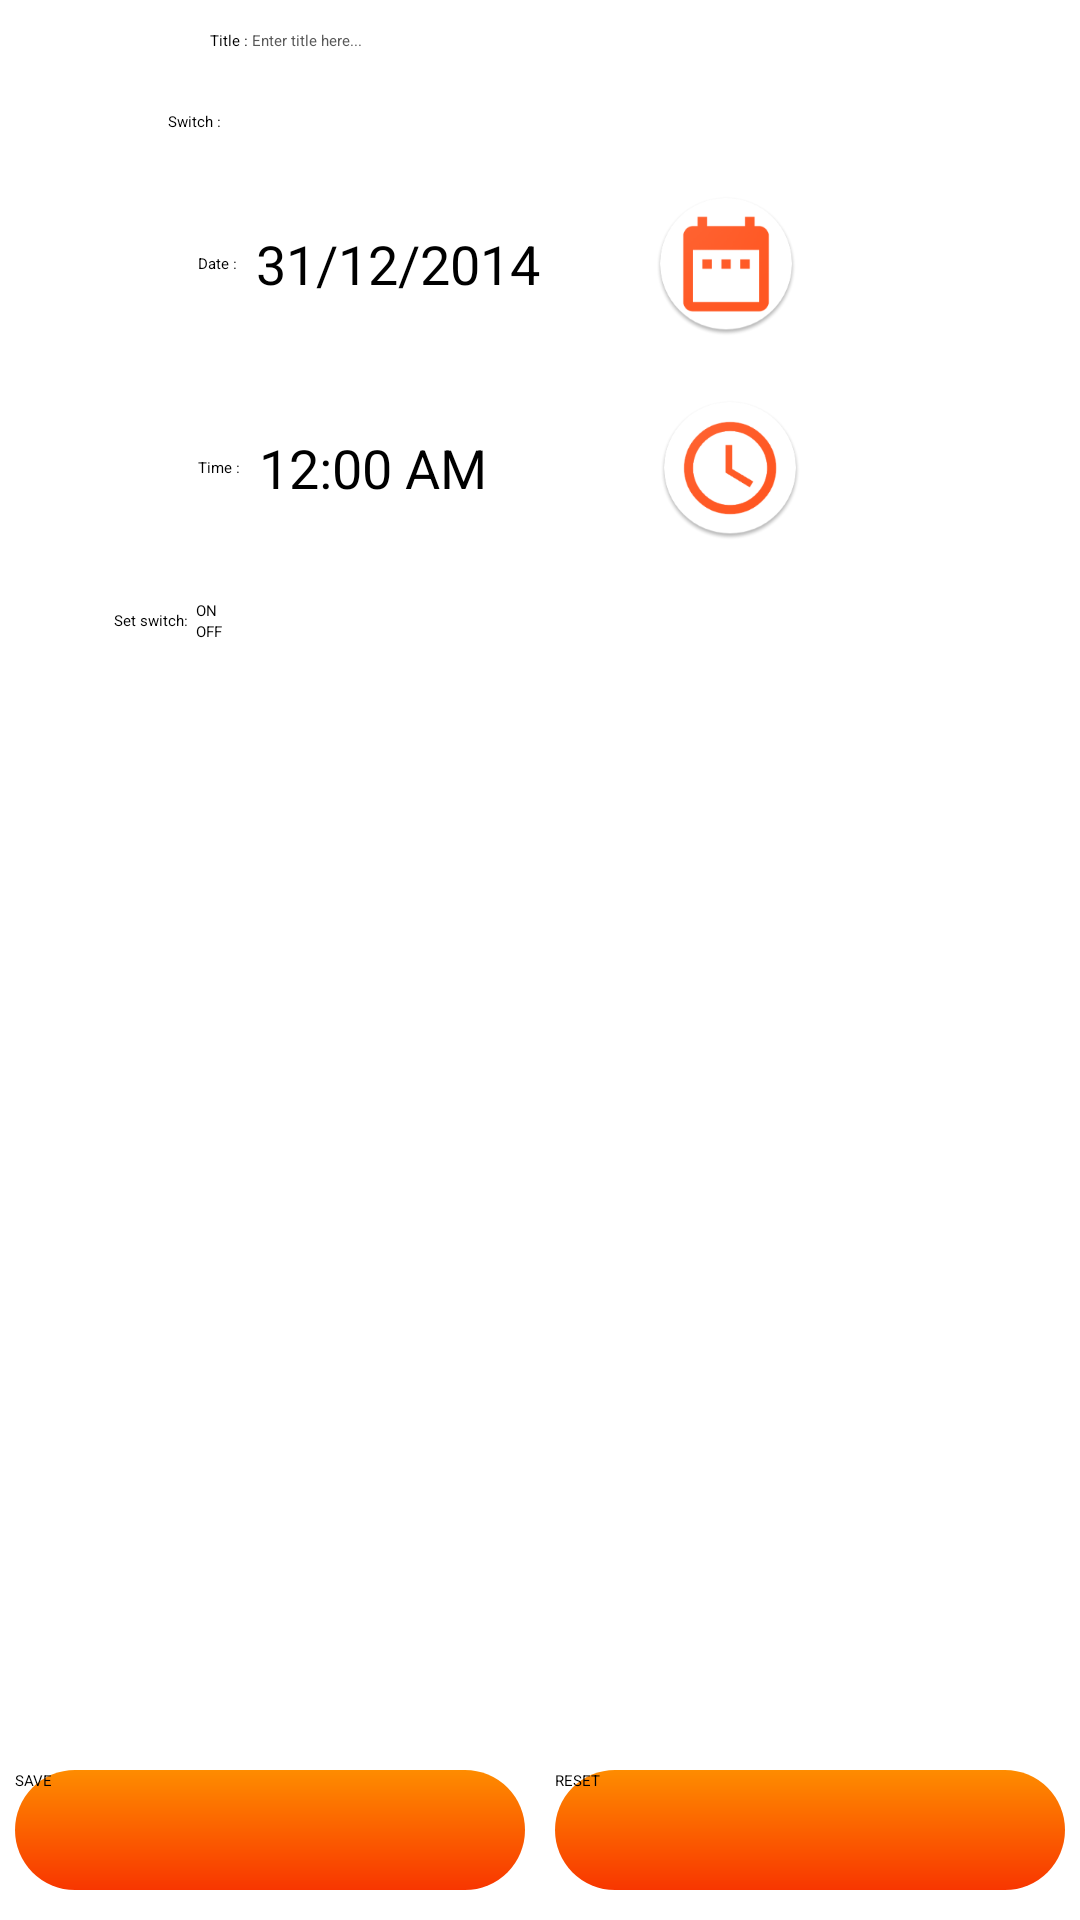

Here is an Android app screen rendered from its layout file. Give the layout XML and the strings, colors and styles it references.
<!-- AndroidManifest.xml: application theme HABDroid.Light -->
<!-- res/layout/content_add_remeber.xml -->
<?xml version="1.0" encoding="utf-8"?>
<LinearLayout xmlns:android="http://schemas.android.com/apk/res/android"
    xmlns:app="http://schemas.android.com/apk/res-auto"
    xmlns:tools="http://schemas.android.com/tools"
    android:id="@+id/linRem"
    android:layout_width="match_parent"
    android:layout_height="match_parent"
    android:orientation="vertical"
    app:layout_behavior="@string/appbar_scrolling_view_behavior"
    tools:context="org.openhab.habdroid.AddRemeber"
    tools:showIn="@layout/activity_add_remeber">

    <LinearLayout
        android:layout_width="match_parent"
        android:layout_height="wrap_content"
        android:layout_marginBottom="10dp"
        android:layout_marginLeft="30dp"
        android:layout_marginRight="30dp"
        android:layout_marginTop="10dp">

        <TextView
            android:layout_width="wrap_content"
            android:layout_height="wrap_content"
            android:layout_gravity="center_vertical"
            android:layout_marginLeft="40dp"
            android:text="Title : " />

        <EditText
            android:id="@+id/titleRem"
            android:layout_width="match_parent"
            android:layout_height="wrap_content"
            android:hint="Enter title here..."
            android:textColorHint="#585858" />
    </LinearLayout>

    <LinearLayout
        android:layout_width="match_parent"
        android:layout_height="wrap_content"
        android:layout_marginLeft="30dp"
        android:layout_marginTop="10dp"
        android:layout_marginRight="30dp"
        android:layout_marginBottom="10dp">

        <TextView
            android:layout_width="wrap_content"
            android:layout_height="wrap_content"
            android:layout_gravity="center_vertical"
            android:layout_marginLeft="26dp"
            android:text="Switch : " />

        <Spinner
            android:id="@+id/categoryRem"
            android:layout_width="match_parent"
            android:layout_height="wrap_content"
            android:layout_weight="1"/>
    </LinearLayout>

    <LinearLayout
        android:layout_width="match_parent"
        android:layout_height="wrap_content"
        android:layout_marginLeft="30dp"
        android:layout_marginTop="10dp"
        android:layout_marginRight="30dp"
        android:layout_marginBottom="10dp">

        <TextView
            android:layout_width="wrap_content"
            android:layout_height="wrap_content"
            android:layout_gravity="center_vertical"
            android:layout_marginLeft="36dp"
            android:text="Date : " />

        <TextView
            android:id="@+id/lblDateRem"
            android:layout_width="wrap_content"
            android:layout_height="wrap_content"
            android:layout_gravity="center_vertical"
            android:layout_marginLeft="5dp"
            android:text="31/12/2014"
            android:textSize="18dp" />

        <ImageButton
            android:id="@+id/btnDateRem"
            android:layout_width="wrap_content"
            android:layout_height="wrap_content"
            android:layout_marginLeft="38dp"
            android:background="@null"
            android:src="@mipmap/calender" />


    </LinearLayout>

    <LinearLayout
        android:layout_width="match_parent"
        android:layout_height="wrap_content"
        android:layout_marginLeft="30dp"
        android:layout_marginTop="10dp"
        android:layout_marginRight="30dp"
        android:layout_marginBottom="10dp">

        <TextView
            android:layout_width="wrap_content"
            android:layout_height="wrap_content"
            android:layout_gravity="center_vertical"
            android:layout_marginLeft="36dp"
            android:text="Time : " />

        <TextView
            android:id="@+id/lblTimeRem"
            android:layout_width="wrap_content"
            android:layout_height="wrap_content"
            android:layout_gravity="center_vertical"
            android:layout_marginLeft="5dp"
            android:text="12:00 AM"
            android:textSize="18dp" />

        <ImageButton
            android:id="@+id/btnTimeRem"
            android:layout_width="wrap_content"
            android:layout_height="wrap_content"
            android:layout_marginLeft="57dp"
            android:background="@null"
            android:src="@mipmap/alarm" />
    </LinearLayout>

    <LinearLayout
        android:layout_width="match_parent"
        android:layout_height="wrap_content"
        android:layout_marginLeft="30dp"
        android:layout_marginTop="10dp"
        android:layout_marginRight="30dp"
        android:layout_marginBottom="10dp">

        <TextView
            android:layout_width="wrap_content"
            android:layout_height="wrap_content"
            android:layout_gravity="center_vertical"
            android:layout_marginLeft="8dp"
            android:text="Set switch:  " />

        <RadioGroup
            android:id="@+id/rdoGroup"
            android:layout_width="match_parent"
            android:layout_height="wrap_content">

            <RadioButton
                android:id="@+id/rdoON"
                android:layout_width="wrap_content"
                android:layout_height="wrap_content"
                android:text="ON" />

            <RadioButton
                android:id="@+id/rdoOFF"
                android:layout_width="wrap_content"
                android:layout_height="wrap_content"
                android:text="OFF" />
        </RadioGroup>

    </LinearLayout>

    <LinearLayout
        android:layout_width="match_parent"
        android:layout_height="wrap_content"
        android:layout_marginLeft="30dp"
        android:layout_marginRight="30dp"
        android:visibility="gone">

        <TextView
            android:layout_width="wrap_content"
            android:layout_height="wrap_content"
            android:layout_gravity="center_vertical"
            android:layout_marginLeft="2dp"
            android:text="Select days:-  " />
    </LinearLayout>

    <LinearLayout
        android:layout_width="match_parent"
        android:layout_height="wrap_content"
        android:layout_marginLeft="30dp"
        android:layout_marginTop="10dp"
        android:layout_marginRight="30dp"
        android:layout_marginBottom="10dp"
        android:visibility="gone">

        <CheckBox
            android:id="@+id/chkMon"
            android:layout_width="wrap_content"
            android:layout_height="wrap_content"
            android:layout_marginLeft="23dp"
            android:text="Mon" />

        <CheckBox
            android:id="@+id/chkTue"
            android:layout_width="wrap_content"
            android:layout_height="wrap_content"
            android:text="Tue" />

        <CheckBox
            android:id="@+id/chkWed"
            android:layout_width="wrap_content"
            android:layout_height="wrap_content"
            android:text="Wed" />

        <CheckBox
            android:id="@+id/chkThu"
            android:layout_width="wrap_content"
            android:layout_height="wrap_content"
            android:text="Thu" />

        <CheckBox
            android:id="@+id/chkFri"
            android:layout_width="wrap_content"
            android:layout_height="wrap_content"
            android:text="Fri" />
    </LinearLayout>

    <LinearLayout
        android:layout_width="match_parent"
        android:layout_height="wrap_content"
        android:layout_marginLeft="30dp"
        android:layout_marginRight="30dp"
        android:layout_marginBottom="10dp"
        android:visibility="gone">

        <CheckBox
            android:id="@+id/chkSat"
            android:layout_width="wrap_content"
            android:layout_height="wrap_content"
            android:layout_marginLeft="105dp"
            android:text="Sat" />

        <CheckBox
            android:id="@+id/chkSun"
            android:layout_width="wrap_content"
            android:layout_height="wrap_content"
            android:text="Sun" />
    </LinearLayout>

    <ListView
        android:id="@+id/lisRem"
        android:layout_width="match_parent"
        android:layout_height="0dp"
        android:layout_weight="1" />

    <LinearLayout
        android:id="@+id/laytbtns"
        android:layout_width="fill_parent"
        android:layout_height="wrap_content"
        android:layout_marginTop="5dp"
        android:layout_marginBottom="10dp">

        <Button
            android:id="@+id/saveRem"
            android:layout_width="0dp"
            android:layout_height="wrap_content"
            android:layout_marginLeft="5dp"
            android:layout_marginRight="5dp"
            android:layout_weight="1"
            android:background="@drawable/ic_schedule_button"
            android:text="SAVE" />

        <Button
            android:id="@+id/resetRem"
            android:layout_width="0dp"
            android:layout_height="wrap_content"
            android:layout_marginLeft="5dp"
            android:layout_marginRight="5dp"
            android:layout_weight="1"
            android:background="@drawable/ic_schedule_button"
            android:text="RESET" />
    </LinearLayout>

</LinearLayout>
<!-- res/layout/activity_add_remeber.xml (included above) -->
<?xml version="1.0" encoding="utf-8"?>
<androidx.coordinatorlayout.widget.CoordinatorLayout xmlns:android="http://schemas.android.com/apk/res/android"
    xmlns:app="http://schemas.android.com/apk/res-auto"
    xmlns:tools="http://schemas.android.com/tools"
    android:layout_width="match_parent"
    android:layout_height="match_parent"
    tools:context="org.openhab.habdroid.AddRemeber">

    <com.google.android.material.appbar.AppBarLayout
        android:layout_width="match_parent"
        android:layout_height="wrap_content"
        android:theme="@style/HABDroid.Light.AppBarOverlay">

        <androidx.appcompat.widget.Toolbar
            android:id="@+id/toolbar"
            android:layout_width="match_parent"
            android:layout_height="?attr/actionBarSize"
            android:background="?attr/colorPrimary"
            app:popupTheme="@style/HABDroid.Light.PopupOverlay" />

    </com.google.android.material.appbar.AppBarLayout>

    <include layout="@layout/content_add_remeber" />

</androidx.coordinatorlayout.widget.CoordinatorLayout>
<!-- resources referenced by this layout -->
<resources>
  <!-- drawable ic_schedule_button (drawable) -->
  <?xml version="1.0" encoding="utf-8"?>
  <shape xmlns:android="http://schemas.android.com/apk/res/android"
      android:shape="rectangle" >
  
      <corners
          android:bottomLeftRadius="30dp"
          android:bottomRightRadius="30dp"
          android:radius="60dp"
          android:topLeftRadius="30dp"
          android:topRightRadius="30dp" />
  
  
      <gradient
          android:startColor="#fe8c00"
          android:endColor="#f83600"
          android:angle="-90"/>
      <padding
          android:bottom="0dp"
          android:left="0dp"
          android:right="0dp"
          android:top="0dp" />
  
      <size
          android:height="40dp"
          android:width="200dp" />
  
  </shape>
  <!-- mipmap alarm: png bitmap (mipmap-hdpi, 5292 bytes) -->
  <!-- mipmap calender: png bitmap (mipmap-hdpi, 4374 bytes) -->
  <style name="HABDroid.Light.AppBarOverlay" parent="ThemeOverlay.AppCompat.Dark.ActionBar" />
  <style name="HABDroid.Light.PopupOverlay" parent="ThemeOverlay.AppCompat.Light" />
</resources>
